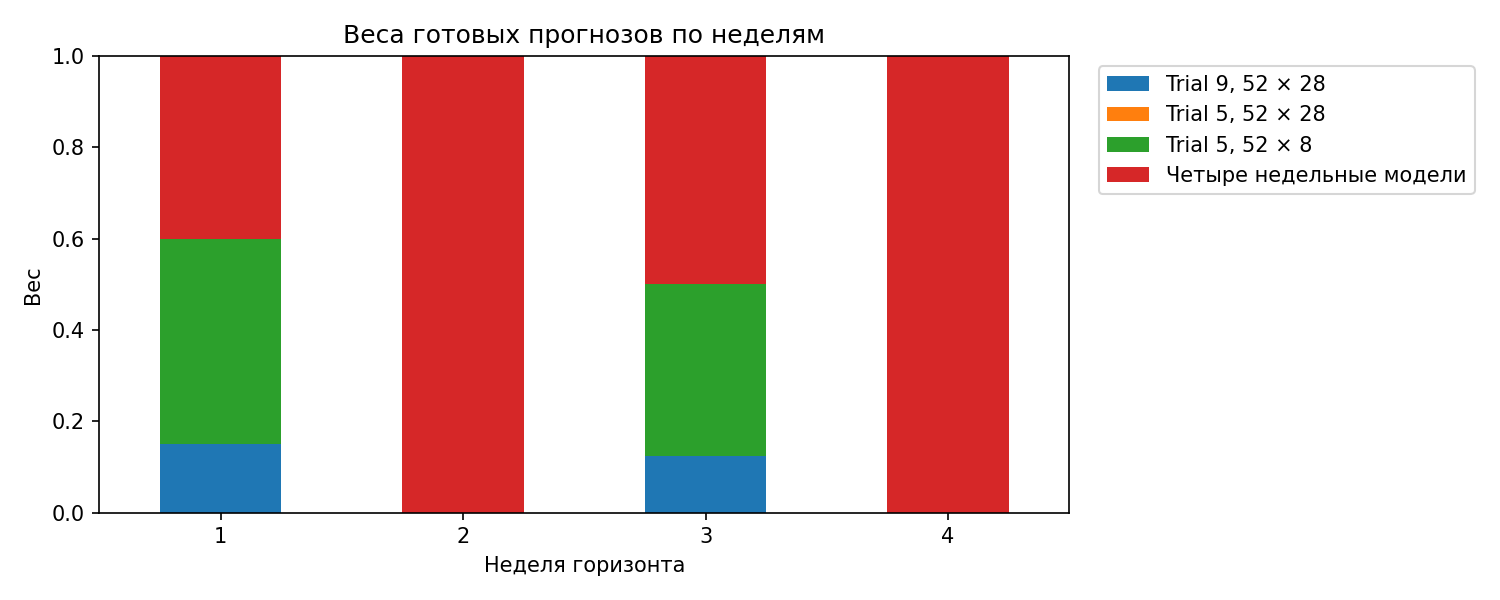

Data behind this chart, as committed beside it:
forecast_week, global_trial9_28, global_trial5_28, global_trial5_8, weekly_specialists
1, 0.15, 0.0, 0.45, 0.4
2, 0.0, 0.0, 0.0, 1.0
3, 0.125, 0.0, 0.375, 0.5
4, 0.0, 0.0, 0.0, 1.0
